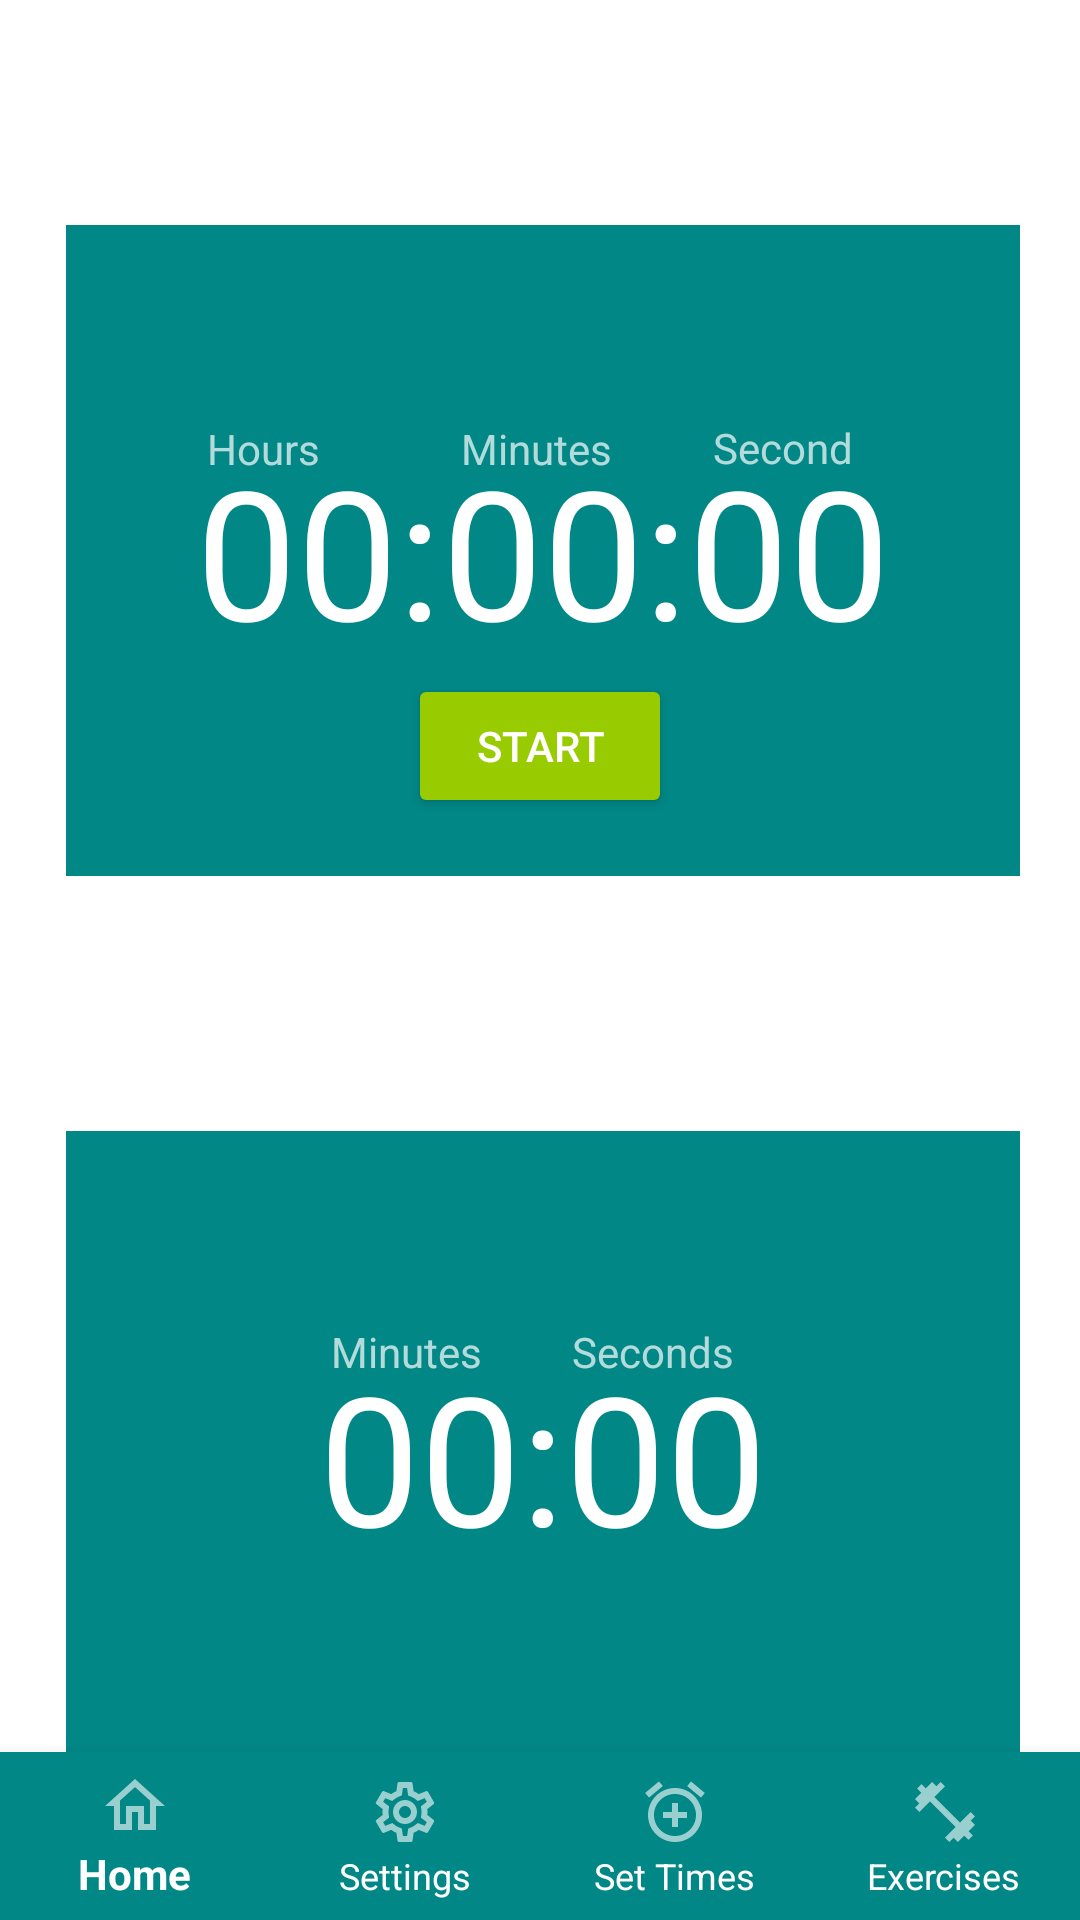

Produce the Android XML layout that renders to this screen, including the resource entries it uses.
<!-- AndroidManifest.xml: activity theme Theme.AppCompat.NoActionBar -->
<!-- res/layout/activity_main.xml -->
<?xml version="1.0" encoding="utf-8"?>
<androidx.constraintlayout.widget.ConstraintLayout xmlns:android="http://schemas.android.com/apk/res/android"
    xmlns:app="http://schemas.android.com/apk/res-auto"
    xmlns:tools="http://schemas.android.com/tools"
    android:layout_width="match_parent"
    android:layout_height="match_parent"
    android:background="#FFFFFF"
    tools:context=".MainActivity">


    <TextView
        android:id="@+id/breakTime"
        android:layout_width="318dp"
        android:layout_height="217dp"
        android:layout_marginStart="37dp"
        android:layout_marginEnd="37dp"
        android:layout_marginBottom="84dp"
        android:background="@color/teal_700"
        android:gravity="center"
        android:text="00:00"
        android:textColor="@color/white"
        android:textSize="60sp"
        app:layout_constraintBottom_toTopOf="@+id/bottomNavigationView"
        app:layout_constraintEnd_toEndOf="parent"
        app:layout_constraintHorizontal_bias="0.473"
        app:layout_constraintStart_toStartOf="parent"
        app:layout_constraintTop_toBottomOf="@+id/workTime" />

    <TextView
        android:id="@+id/breakSeconds"
        android:layout_width="wrap_content"
        android:layout_height="wrap_content"
        android:layout_marginStart="30dp"
        android:layout_marginTop="145dp"
        android:layout_marginEnd="140dp"
        android:layout_marginBottom="130dp"
        android:gravity="center"
        android:text="Seconds"
        app:layout_constraintBottom_toBottomOf="@+id/breakTime"
        app:layout_constraintEnd_toEndOf="parent"
        app:layout_constraintStart_toEndOf="@+id/breakMinutes"
        app:layout_constraintTop_toBottomOf="@+id/workTime" />

    <TextView
        android:id="@+id/breakMinutes"
        android:layout_width="wrap_content"
        android:layout_height="wrap_content"
        android:layout_marginStart="135dp"
        android:layout_marginTop="145dp"
        android:layout_marginBottom="130dp"
        android:gravity="center"
        android:text="Minutes"
        app:layout_constraintBottom_toBottomOf="@+id/breakTime"
        app:layout_constraintEnd_toStartOf="@+id/breakSeconds"
        app:layout_constraintStart_toStartOf="parent"
        app:layout_constraintTop_toBottomOf="@+id/workTime" />

    <com.google.android.material.bottomnavigation.BottomNavigationView
        android:id="@+id/bottomNavigationView"
        android:layout_width="match_parent"
        android:layout_height="wrap_content"
        android:layout_gravity="bottom"
        android:background="@color/teal_700"
        app:itemIconTint="@color/white"
        app:itemTextColor="@color/white"
        app:labelVisibilityMode="labeled"
        app:layout_constraintBottom_toBottomOf="parent"
        app:layout_constraintEnd_toEndOf="parent"
        app:layout_constraintStart_toStartOf="parent"
        app:menu="@menu/navigation" />

    <TextView
        android:id="@+id/workTime"
        android:layout_width="318dp"
        android:layout_height="217dp"
        android:layout_marginStart="37dp"
        android:layout_marginTop="75dp"
        android:layout_marginEnd="37dp"
        android:layout_marginBottom="85dp"
        android:background="@color/teal_700"
        android:gravity="center"
        android:text="00:00:00"
        android:textColor="@color/white"
        android:textSize="60sp"
        app:layout_constraintBottom_toTopOf="@+id/breakTime"
        app:layout_constraintEnd_toEndOf="parent"
        app:layout_constraintHorizontal_bias="0.473"
        app:layout_constraintStart_toStartOf="parent"
        app:layout_constraintTop_toTopOf="parent" />

    <TextView
        android:id="@+id/workTimeSeconds"
        android:layout_width="50dp"
        android:layout_height="18dp"
        android:layout_marginTop="140dp"
        android:layout_marginEnd="100dp"
        android:layout_marginBottom="135dp"
        android:gravity="center"
        android:text="Seconds"
        app:layout_constraintBottom_toBottomOf="@+id/workTime"
        app:layout_constraintEnd_toEndOf="parent"
        app:layout_constraintStart_toEndOf="@+id/workMinutes"
        app:layout_constraintTop_toTopOf="parent"
        app:layout_constraintVertical_bias="0.333" />

    <TextView
        android:id="@+id/workMinutes"
        android:layout_width="wrap_content"
        android:layout_height="wrap_content"
        android:layout_marginTop="140dp"
        android:layout_marginEnd="32dp"
        android:layout_marginBottom="135dp"
        android:gravity="center"
        android:text="Minutes"
        app:layout_constraintBottom_toBottomOf="@+id/workTime"
        app:layout_constraintEnd_toStartOf="@+id/workTimeSeconds"
        app:layout_constraintStart_toEndOf="@+id/workHours"
        app:layout_constraintTop_toTopOf="parent"
        app:layout_constraintVertical_bias="0.0" />

    <TextView
        android:id="@+id/workHours"
        android:layout_width="wrap_content"
        android:layout_height="wrap_content"
        android:layout_marginStart="95dp"
        android:layout_marginTop="140dp"
        android:layout_marginEnd="47dp"
        android:layout_marginBottom="135dp"
        android:gravity="center"
        android:text="Hours"
        app:layout_constraintBottom_toBottomOf="@+id/workTime"
        app:layout_constraintEnd_toStartOf="@+id/workMinutes"
        app:layout_constraintStart_toStartOf="parent"
        app:layout_constraintTop_toTopOf="parent"
        app:layout_constraintVertical_bias="0.0" />

    <Button
        android:id="@+id/startWorkTimer"
        android:layout_width="wrap_content"
        android:layout_height="wrap_content"
        android:layout_marginTop="130dp"
        android:text="START"
        android:backgroundTint="@android:color/holo_green_light"
        app:layout_constraintBottom_toBottomOf="@+id/workTime"
        app:layout_constraintEnd_toEndOf="parent"
        app:layout_constraintStart_toStartOf="parent"
        app:layout_constraintTop_toTopOf="@+id/workTime"
        app:cornerRadius="8dp" />

</androidx.constraintlayout.widget.ConstraintLayout>
<!-- resources referenced by this layout -->
<resources>

  <!-- not gathered from this repository: default colours our renderer supplied (Android Studio template values) -->
  <color name="teal_700">#FF018786</color>
  <color name="white">#FFFFFFFF</color>
</resources>
